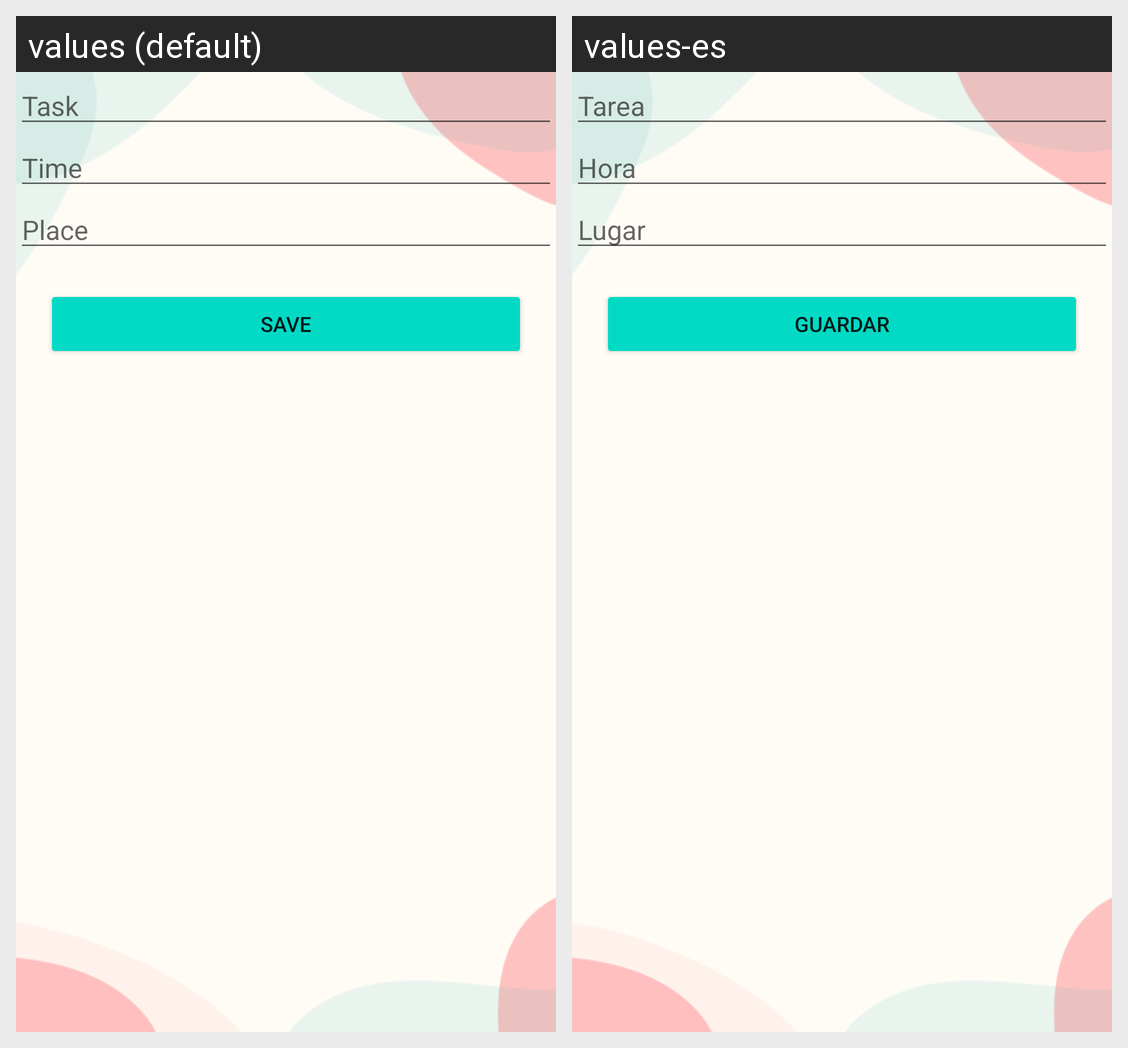

This grid shows one Android layout under two languages. Give, for every string resource on the screen, its name, the default text and each shown locale's text.
Android screen res/layout/activity_new_task.xml rendered under 2 locales, left to right: values (default), values-es. Device: Nexus 5 (rendered at 1080×1920; each locale shown at half size, 540×960, under a caption strip naming it); theme Theme.AppCompat.Light.NoActionBar.
Strings drawn on this screen, with the default value and each locale's value (text and hints the layout hard-codes, and strings that could not be matched under every locale, appear in the picture but are not listed):

Task
  values: Task
  values-es: Tarea

Time
  values: Time
  values-es: Hora

Place
  values: Place
  values-es: Lugar

Save
  values: Save
  values-es: Guardar
